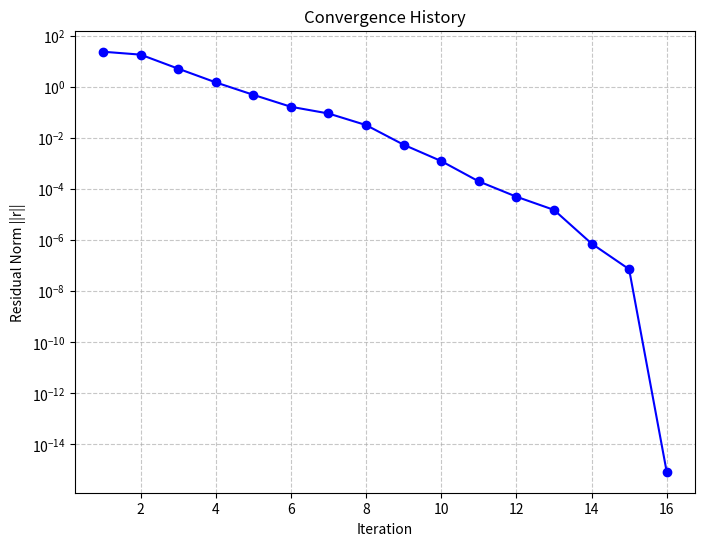

The matplotlib source for this figure:
import numpy as np
import matplotlib.pyplot as plt

A = np.diag(4 * np.ones(16))
A += np.diag(-np.ones(15), 1)
A += np.diag(-np.ones(15), -1)
A += np.diag(-np.ones(12), -4)
A += np.diag(-np.ones(12), 4)

b = np.arange(1, 10)
b = np.append(b, np.arange(0, 7))

tol = 1e-8

print("\nA:\n", A)
print("\nb:", b)
print("\ntolerance:", tol)

def grad_f(x, A, b):
    return A @ x - b

x = np.zeros(b.shape[0])

r = b - A @ x
p = r

n = 0
error_history = []

while True:
    n += 1
    
    alpha = (r.T @ r) / (p.T @ A @ p)
    x = x + alpha * p
    r_n = r - alpha * A @ p
    
    current_error = np.linalg.norm(r_n)
    error_history.append(current_error)
    
    if current_error < tol:
        break
        
    beta = (r_n.T @ r_n) / (r.T @ r)
    p = r_n + beta * p
    r = r_n
    
    if n == b.shape[0]:
        print("x after theoretical maximum needed iterations", x)
        print("Numerical error at maximum needed iterations", current_error)

print("\nx once error is less than tolerance:\n", x)
print("\nError:", current_error)
print("\nNumber of iterations taken:", n, "\n")
print(x)

plt.figure(figsize=(8, 6))
plt.plot(range(1, n + 1), error_history, marker='o', linestyle='-', color='b')
plt.yscale('log')
plt.xlabel('Iteration')
plt.ylabel('Residual Norm ||r||')
plt.title('Convergence History')
plt.grid(True, which="both", ls="--", alpha=0.7)
plt.show()
